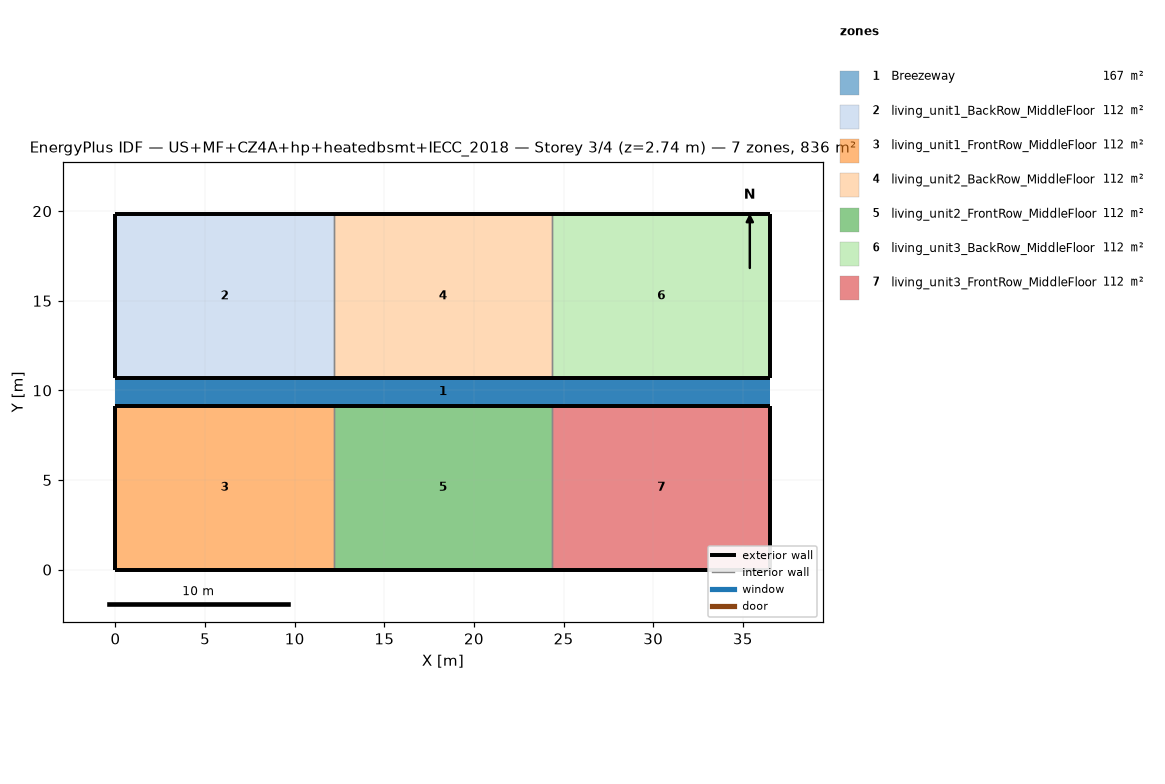
=== STOREY PLAN SPEC (per zone: floor XY polygon, exterior-wall plan segments, windows/doors) ===
zone 1: Breezeway  (167.0 m²)
  floor: (36.54, 9.16) (0.00, 9.16) (0.00, 10.68) (36.54, 10.68)
  floor: (36.54, 9.16) (0.00, 9.16) (0.00, 10.68) (36.54, 10.68)
  floor: (36.54, 9.16) (0.00, 9.16) (0.00, 10.68) (36.54, 10.68)
zone 2: living_unit1_BackRow_MiddleFloor  (111.5 m²)
  floor: (12.18, 10.68) (0.00, 10.68) (0.00, 19.84) (12.18, 19.84)
  exterior wall: (0.00, 10.68) – (12.18, 10.68)  [12.2 m]
  exterior wall: (12.18, 19.84) – (0.00, 19.84)  [12.2 m]
  exterior wall: (0.00, 19.84) – (0.00, 10.68)  [9.2 m]
  interior walls: 1
zone 3: living_unit1_FrontRow_MiddleFloor  (111.5 m²)
  floor: (12.18, 0.00) (0.00, 0.00) (0.00, 9.16) (12.18, 9.16)
  exterior wall: (0.00, 0.00) – (12.18, 0.00)  [12.2 m]
  exterior wall: (12.18, 9.16) – (0.00, 9.16)  [12.2 m]
  exterior wall: (0.00, 9.16) – (0.00, 0.00)  [9.2 m]
  interior walls: 1
zone 4: living_unit2_BackRow_MiddleFloor  (111.5 m²)
  floor: (24.36, 10.68) (12.18, 10.68) (12.18, 19.84) (24.36, 19.84)
  exterior wall: (12.18, 10.68) – (24.36, 10.68)  [12.2 m]
  exterior wall: (24.36, 19.84) – (12.18, 19.84)  [12.2 m]
  interior walls: 2
zone 5: living_unit2_FrontRow_MiddleFloor  (111.5 m²)
  floor: (24.36, 0.00) (12.18, 0.00) (12.18, 9.16) (24.36, 9.16)
  exterior wall: (12.18, 0.00) – (24.36, 0.00)  [12.2 m]
  exterior wall: (24.36, 9.16) – (12.18, 9.16)  [12.2 m]
  interior walls: 2
zone 6: living_unit3_BackRow_MiddleFloor  (111.5 m²)
  floor: (36.54, 10.68) (24.36, 10.68) (24.36, 19.84) (36.54, 19.84)
  exterior wall: (24.36, 10.68) – (36.54, 10.68)  [12.2 m]
  exterior wall: (36.54, 10.68) – (36.54, 19.84)  [9.2 m]
  exterior wall: (36.54, 19.84) – (24.36, 19.84)  [12.2 m]
  interior walls: 1
zone 7: living_unit3_FrontRow_MiddleFloor  (111.5 m²)
  floor: (36.54, 0.00) (24.36, 0.00) (24.36, 9.16) (36.54, 9.16)
  exterior wall: (24.36, 0.00) – (36.54, 0.00)  [12.2 m]
  exterior wall: (36.54, 0.00) – (36.54, 9.16)  [9.2 m]
  exterior wall: (36.54, 9.16) – (24.36, 9.16)  [12.2 m]
  interior walls: 1

=== DERIVED (storey summary) ===
Building: US+MF+CZ4A+hp+heatedbsmt+IECC_2018
Storey: 3 of 4  (floor level z = 2.74 m)
Storey gross floor area: 836.2 m²
Zones on this storey: 7
  - Breezeway: floor 167.0 m²
  - living_unit1_BackRow_MiddleFloor: floor 111.5 m²; exterior wall 33.5 m (86.9 m²); WWR 0.0%
  - living_unit1_FrontRow_MiddleFloor: floor 111.5 m²; exterior wall 33.5 m (86.9 m²); WWR 0.0%
  - living_unit2_BackRow_MiddleFloor: floor 111.5 m²; exterior wall 24.4 m (63.1 m²); WWR 0.0%
  - living_unit2_FrontRow_MiddleFloor: floor 111.5 m²; exterior wall 24.4 m (63.1 m²); WWR 0.0%
  - living_unit3_BackRow_MiddleFloor: floor 111.5 m²; exterior wall 33.5 m (86.9 m²); WWR 0.0%
  - living_unit3_FrontRow_MiddleFloor: floor 111.5 m²; exterior wall 33.5 m (86.9 m²); WWR 0.0%
Zone adjacency (shared interzone walls):
  - living_unit1_BackRow_MiddleFloor ↔ living_unit2_BackRow_MiddleFloor
  - living_unit1_FrontRow_MiddleFloor ↔ living_unit2_FrontRow_MiddleFloor
  - living_unit2_BackRow_MiddleFloor ↔ living_unit3_BackRow_MiddleFloor
  - living_unit2_FrontRow_MiddleFloor ↔ living_unit3_FrontRow_MiddleFloor